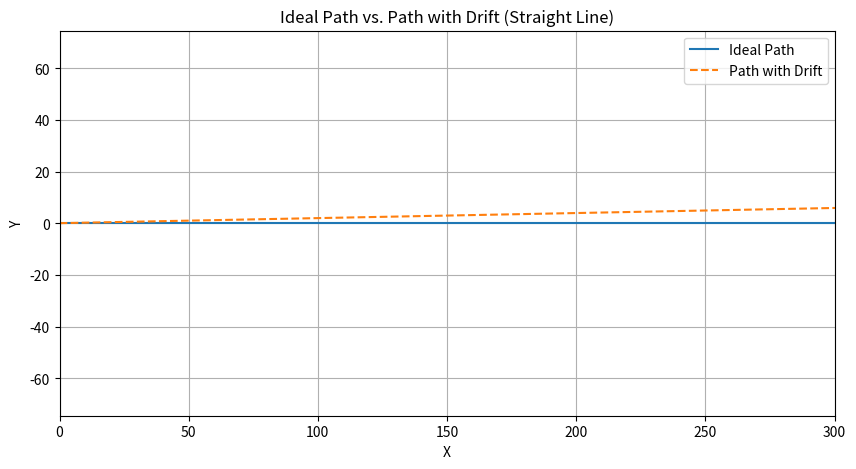

This chart was generated by the following Python code:
import numpy as np
import matplotlib.pyplot as plt


# Parameters
num_points = 1000
step_size = 1

# Ideal straight path
x_ideal = np.linspace(0, num_points * step_size, num_points)
y_ideal = np.zeros(num_points)

# Drift parameters
drift_rate_x = 0.02  # Drift per step in x-direction
drift_rate_y = 0.02  # Drift per step in y-direction

# Path with drift
x_drift = []
y_drift = []
drift_x = 0
drift_y = 0

for i in range(num_points):
    drift_x += drift_rate_x
    drift_y += drift_rate_y
    x_drift.append(i * step_size + drift_x)
    y_drift.append(drift_y)

# Plotting the paths
plt.figure(figsize=(10, 5))
plt.plot(x_ideal, y_ideal, label="Ideal Path")
plt.plot(x_drift, y_drift, label="Path with Drift", linestyle="--")
plt.xlabel("X")
plt.ylabel("Y")
plt.title("Ideal Path vs. Path with Drift (Straight Line)")
plt.legend()
plt.grid()
plt.axis("equal")
# Set axis limits
plt.xlim(0, 300)
plt.ylim(-10, 10)

plt.show()